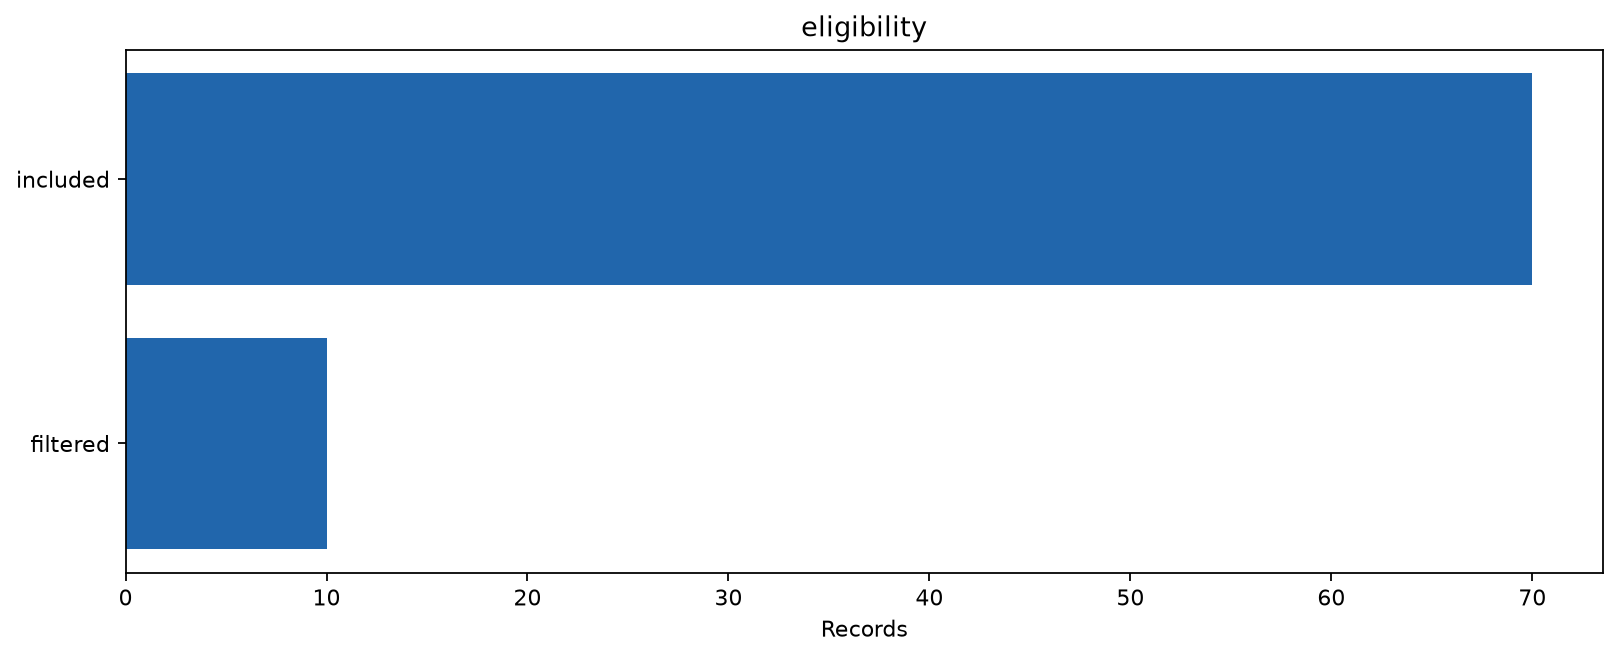

Source data for this figure (header and first rows):
category	records
included	70
filtered	10
